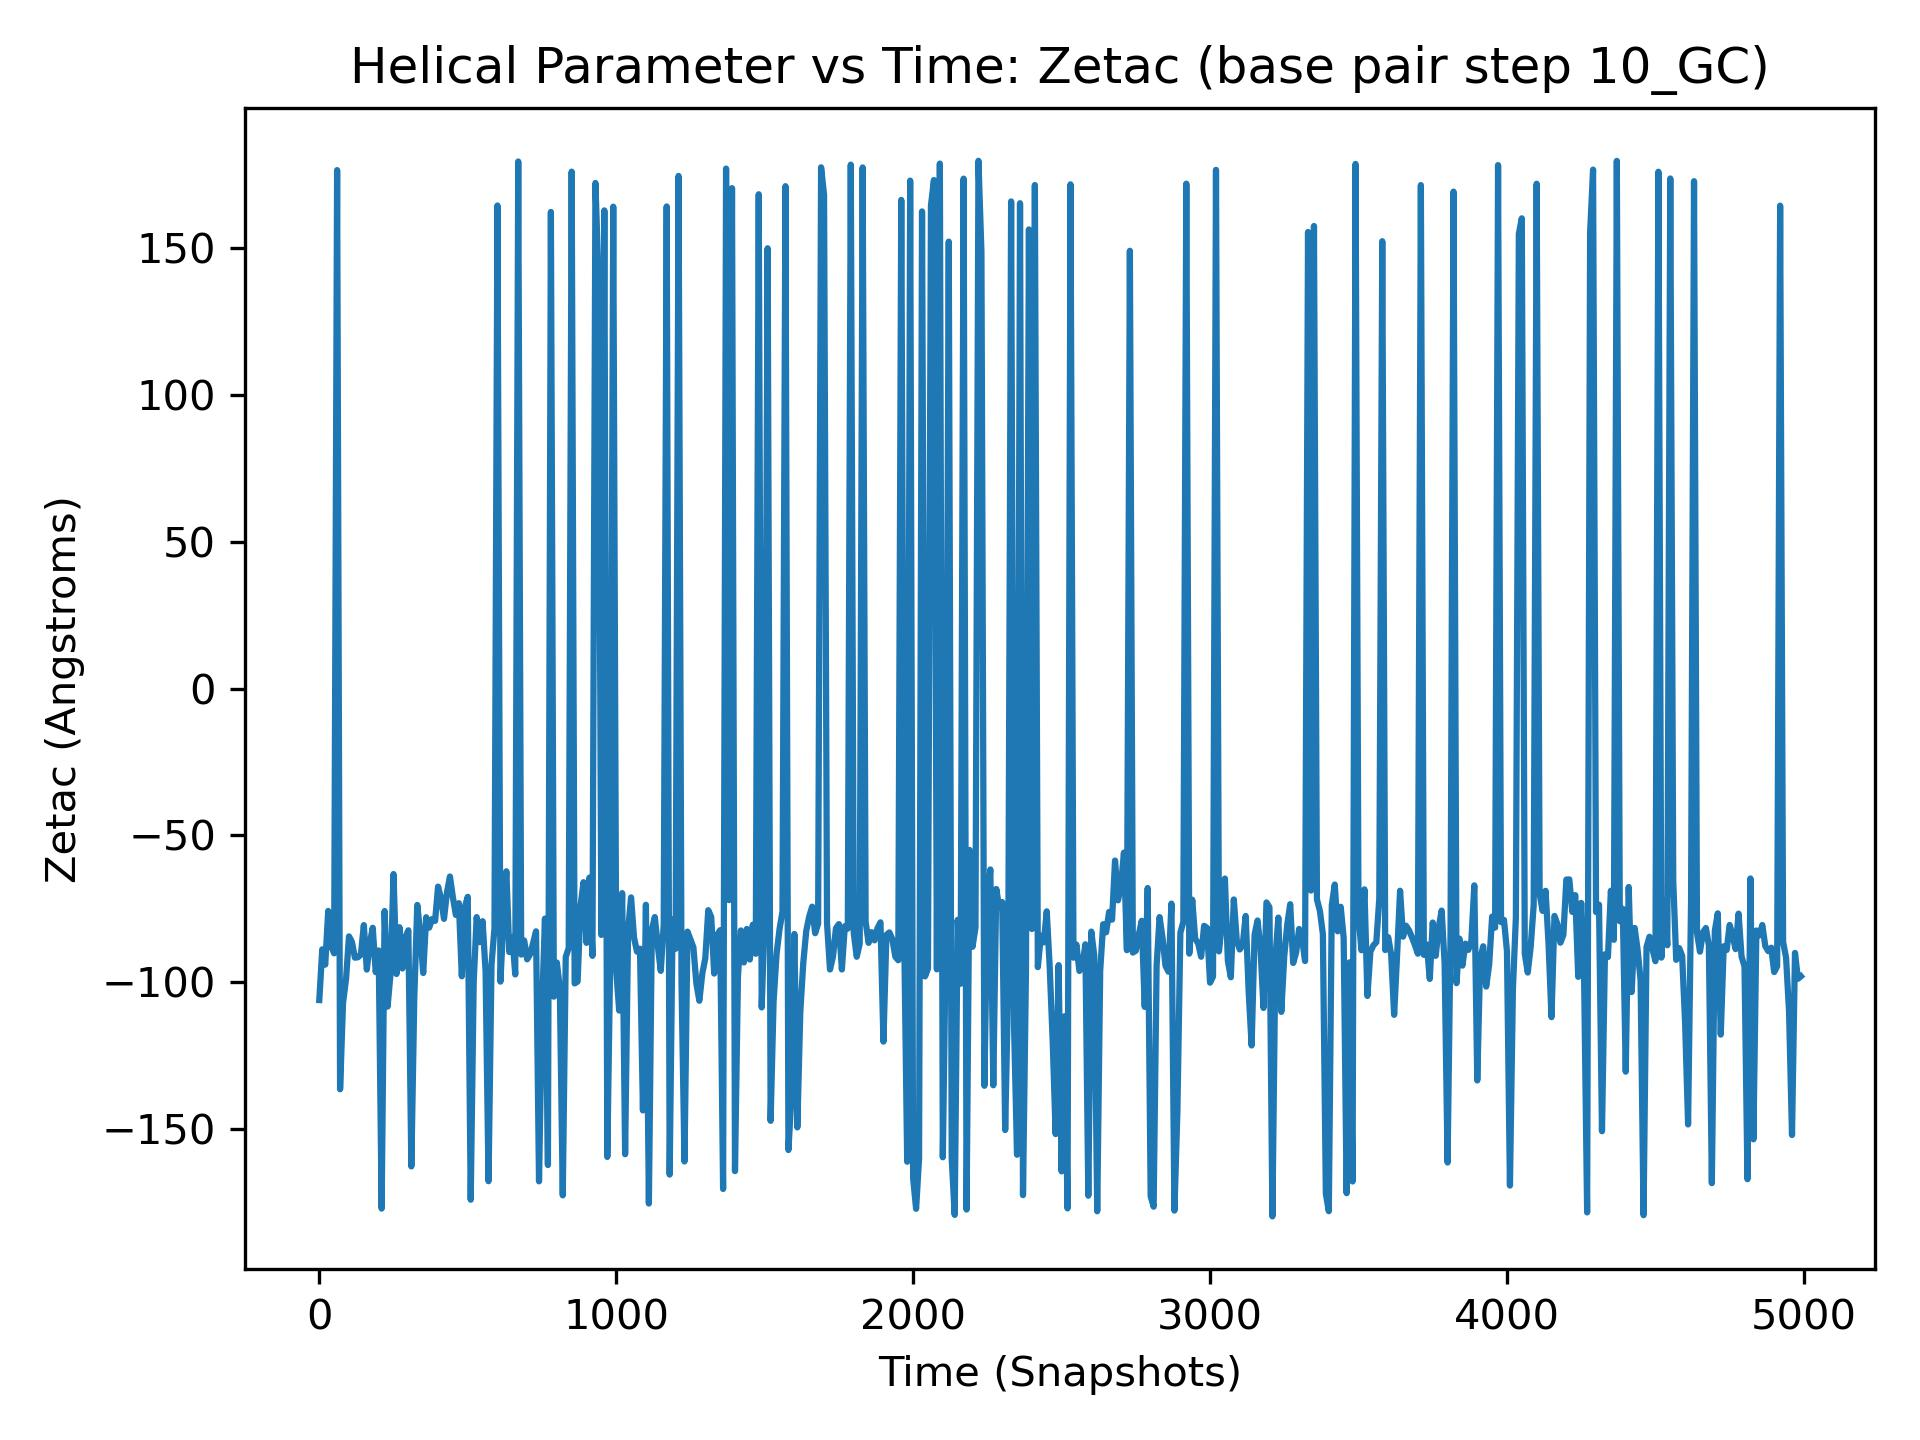

Source data for this figure (header and first rows):
, 10_GC
0, -106
1, -94.64
2, -74.88
3, -82.84
4, -78.68
5, -74.47
6, -105.7
7, -87.84
8, -96.57
9, -100.2
10, -88.78
11, -75.2
12, -166.5
13, -154.7
14, -152.4
15, -98.15
16, -83.34
17, -86.13
18, -98.03
19, -90.88
20, -93.99
21, -82.15
22, -96.27
23, -71.71
24, -62.93
25, -76.7
26, 167.1
27, 176
28, 178.0
29, -85.77
30, -75.7
31, -102
32, -86.0
33, -93.64
34, -175.6
35, -169.2
36, -77.18
37, -83.77
38, -168
39, -87.79
40, -87.69
41, -92.88
42, -101.6
43, -80.6
44, -104
45, -76.54
46, -93.75
47, -67.87
48, -91.14
49, -92.32
50, -90.15
51, -106
52, -74.72
53, 172.0
54, -153
55, -99.87
56, -111.3
57, -94.94
58, -176.1
59, -174.5
... 4,940 more rows
